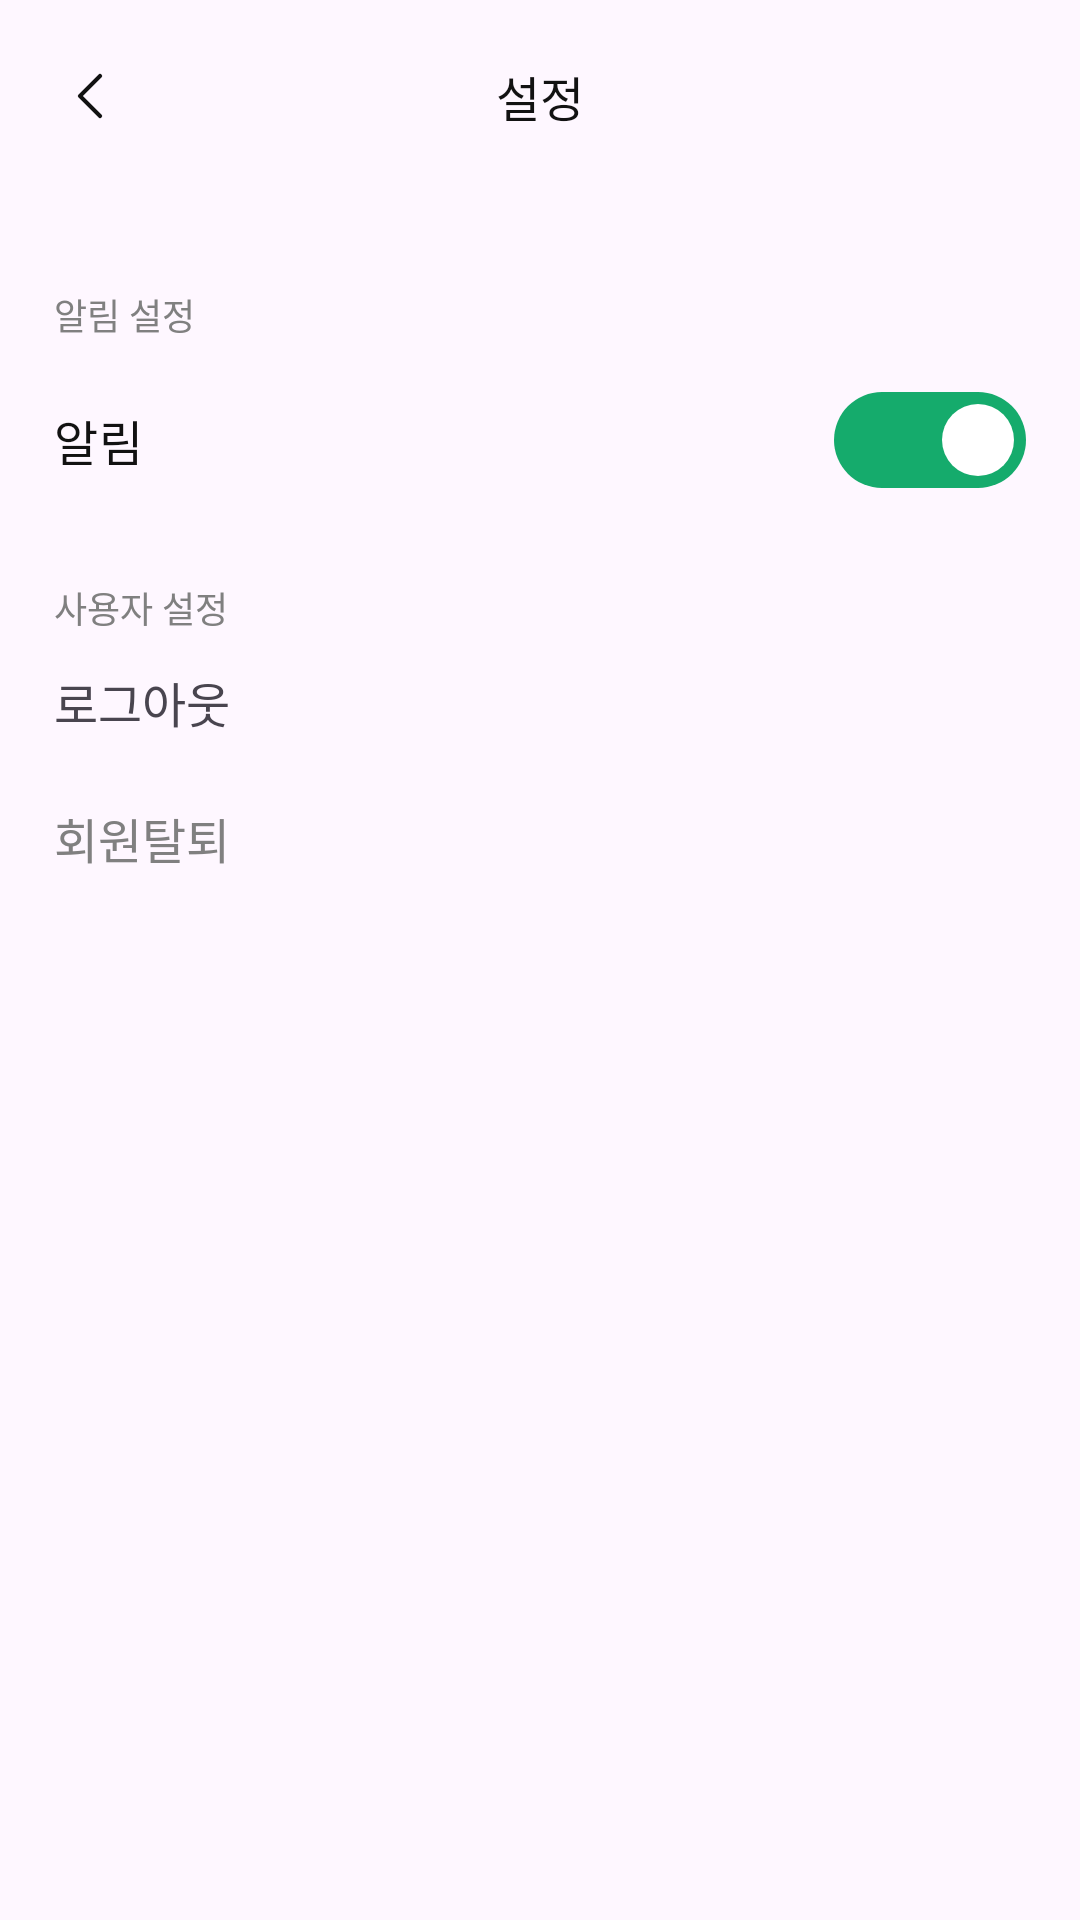

Produce the Android XML layout that renders to this screen, including the resource entries it uses.
<!-- AndroidManifest.xml: application theme Theme.With_Runn -->
<!-- res/layout/fragment_mypage_option.xml -->
<?xml version="1.0" encoding="utf-8"?>
<androidx.constraintlayout.widget.ConstraintLayout xmlns:android="http://schemas.android.com/apk/res/android"
    android:layout_width="match_parent"
    android:layout_height="match_parent"
    xmlns:app="http://schemas.android.com/apk/res-auto"
    android:background="@color/gray_050"
    android:fitsSystemWindows="true">

    <LinearLayout
        android:id="@+id/header"
        android:layout_width="match_parent"
        android:layout_height="wrap_content"
        android:gravity="center_vertical"
        android:orientation="horizontal"
        android:paddingVertical="20dp"
        android:paddingHorizontal="18dp"
        app:layout_constraintTop_toTopOf="parent">

        <ImageButton
            android:id="@+id/back_button"
            android:layout_width="24dp"
            android:layout_height="24dp"
            android:background="@android:color/transparent"
            android:src="@drawable/left_arrow" />

        <TextView
            style="@style/Text_Pretendard_SemiBold_18"
            android:layout_width="0dp"
            android:layout_height="wrap_content"
            android:layout_weight="1"

            android:gravity="center"
            android:text="설정"
            android:textColor="@color/gray_950"
            android:textSize="16sp" />

        <View
            android:layout_width="24dp"
            android:layout_height="24dp" />
    </LinearLayout>

    <LinearLayout
        android:layout_width="match_parent"
        android:layout_height="0dp"
        android:layout_marginTop="32dp"
        android:layout_marginHorizontal="18dp"
        android:orientation="vertical"
        app:layout_constraintTop_toBottomOf="@id/header">

        <TextView
            android:id="@+id/textView3"
            android:layout_width="match_parent"
            android:layout_height="wrap_content"
            android:text="알림 설정"
            android:fontFamily="@font/pretendard_medium"
            android:textSize="12sp"
            android:textColor="@color/gray_600"/>

        <LinearLayout
            android:layout_width="match_parent"
            android:layout_height="match_parent"
            android:orientation="horizontal"
            android:layout_marginTop="6dp"
            android:gravity="center_vertical"
            android:paddingVertical="11sp">
            <androidx.appcompat.widget.SwitchCompat
                android:id="@+id/switch1"
                android:layout_width="0dp"
                android:layout_height="20dp"
                android:layout_weight="1"
                android:thumb="@drawable/bg_switch_thumb"
                app:track="@drawable/bg_switch_selector"
                app:thumbTint="@color/white"
                app:trackTint="@color/bg_switch_track"
                app:switchMinWidth="30dp"
                android:text="알림"
                android:fontFamily="@font/pretendard_regular"
                android:textSize="16sp"
                android:textColor="@color/gray_950"
                android:checked="true"/>
        </LinearLayout>
        <TextView
            android:id="@+id/textView4"
            android:layout_width="match_parent"
            android:layout_height="wrap_content"
            android:text="사용자 설정"
            android:fontFamily="@font/pretendard_medium"
            android:textSize="12sp"
            android:textColor="@color/gray_600"
            android:layout_marginTop="20dp"/>
        <TextView
            android:id="@+id/btn_logout"
            android:layout_width="match_parent"
            android:layout_height="wrap_content"
            android:text="로그아웃"
            android:fontFamily="@font/pretendard_regular"
            android:textSize="16sp"
            android:textColor="@color/red_500"
            android:layout_marginVertical="11dp"
            android:clickable="true"/>
        <TextView
            android:id="@+id/btn_drop"
            android:layout_width="match_parent"
            android:layout_height="wrap_content"
            android:text="회원탈퇴"
            android:fontFamily="@font/pretendard_regular"
            android:textSize="16sp"
            android:textColor="@color/gray_600"
            android:layout_marginVertical="11dp"
            android:clickable="true"/>
    </LinearLayout>

</androidx.constraintlayout.widget.ConstraintLayout>
<!-- resources referenced by this layout -->
<resources>
  <color name="gray_600">#808080</color>
  <color name="gray_950">#121212</color>
  <color name="white">#FFFFFFFF</color>
  <!-- drawable bg_switch_selector (drawable) -->
  <selector xmlns:android="http://schemas.android.com/apk/res/android">
      <item android:state_checked="true">
          <shape android:shape="rectangle">
              <corners android:radius="45dp"/>
  
              <solid android:color="@color/green_700"/>
          </shape>
      </item>
  
      <item>
          <shape android:shape="rectangle">
              <corners android:radius="45dp"/>
  
              <solid android:color="@color/gray_050"/>
  
              <stroke android:width="0.1dp" android:color="@color/gray_400"/>
          </shape>
      </item>
  </selector>
  <!-- drawable bg_switch_thumb (drawable) -->
  <selector xmlns:android="http://schemas.android.com/apk/res/android">
      <item android:state_checked="true">
          <layer-list>
              <item android:bottom="4dp" android:left="4dp" android:right="4dp" android:top="4dp">
                  <shape android:shape="oval">
                      <size android:width="24dp" android:height="24dp" />
                      <corners android:radius="45dp" />
                      <solid android:color="@color/white" />
                  </shape>
              </item>
          </layer-list>
      </item>
  
  
      <item>
          <layer-list>
              <item android:bottom="4dp" android:left="4dp" android:right="4dp" android:top="4dp">
                  <shape android:shape="oval">
                      <size android:width="24dp" android:height="24dp" />
                      <corners android:radius="45dp" />
                      <solid android:color="@color/gray_050" />
                  </shape>
              </item>
          </layer-list>
  
      </item>
  </selector>
  <!-- drawable left_arrow (drawable) -->
  <vector xmlns:android="http://schemas.android.com/apk/res/android"
      android:width="9dp"
      android:height="16dp"
      android:viewportWidth="9"
      android:viewportHeight="16">
      <path
          android:pathData="M7.667,1.334L1,8L7.667,14.667"
          android:strokeLineJoin="round"
          android:strokeWidth="1.4"
          android:fillColor="#00000000"
          android:strokeColor="#121212"
          android:strokeLineCap="round"/>
  </vector>
  <style name="Text_Pretendard_SemiBold_18">
          <item name="android:fontFamily">@font/pretendard_semibold</item>
          <item name="android:textSize">18sp</item>
      </style>
  <style name="Theme.With_Runn" parent="Base.Theme.With_Runn" />
  <color name="green_700">#15AB6C</color>
  <color name="gray_400">#CFCFCF</color>
  <style name="Base.Theme.With_Runn" parent="Theme.Material3.DayNight.NoActionBar">
          
          
      </style>
</resources>
